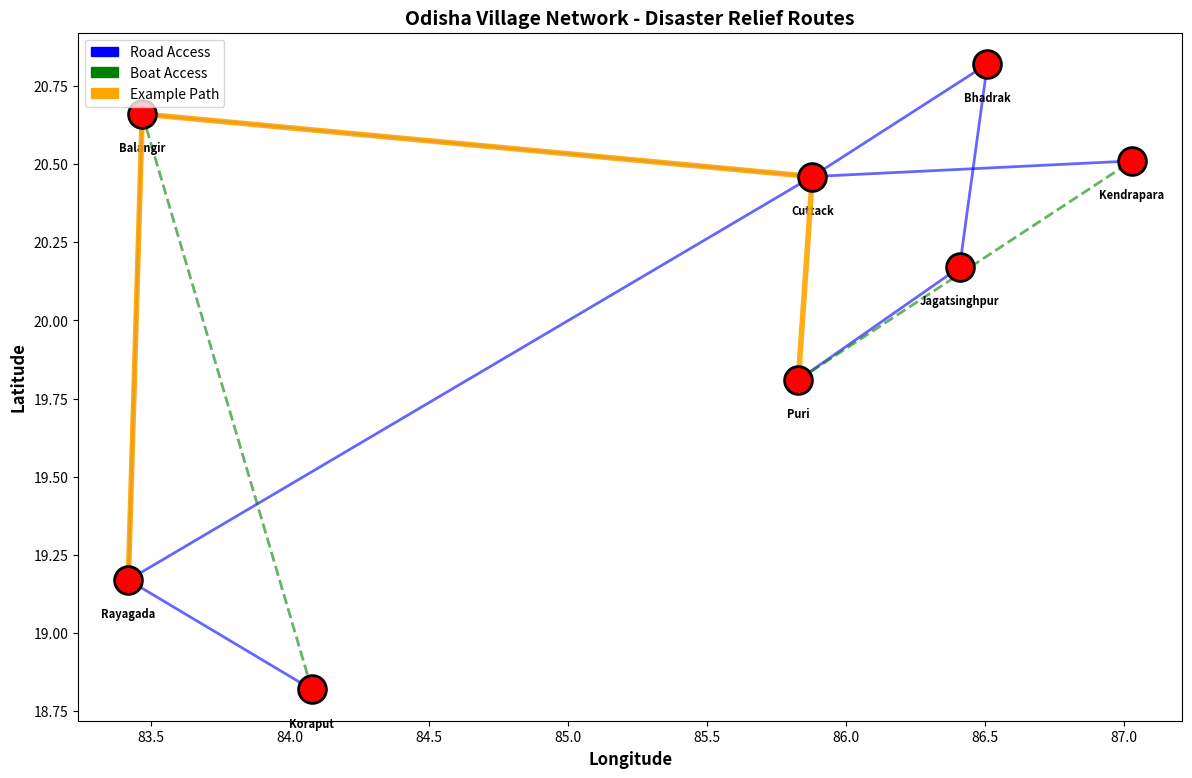
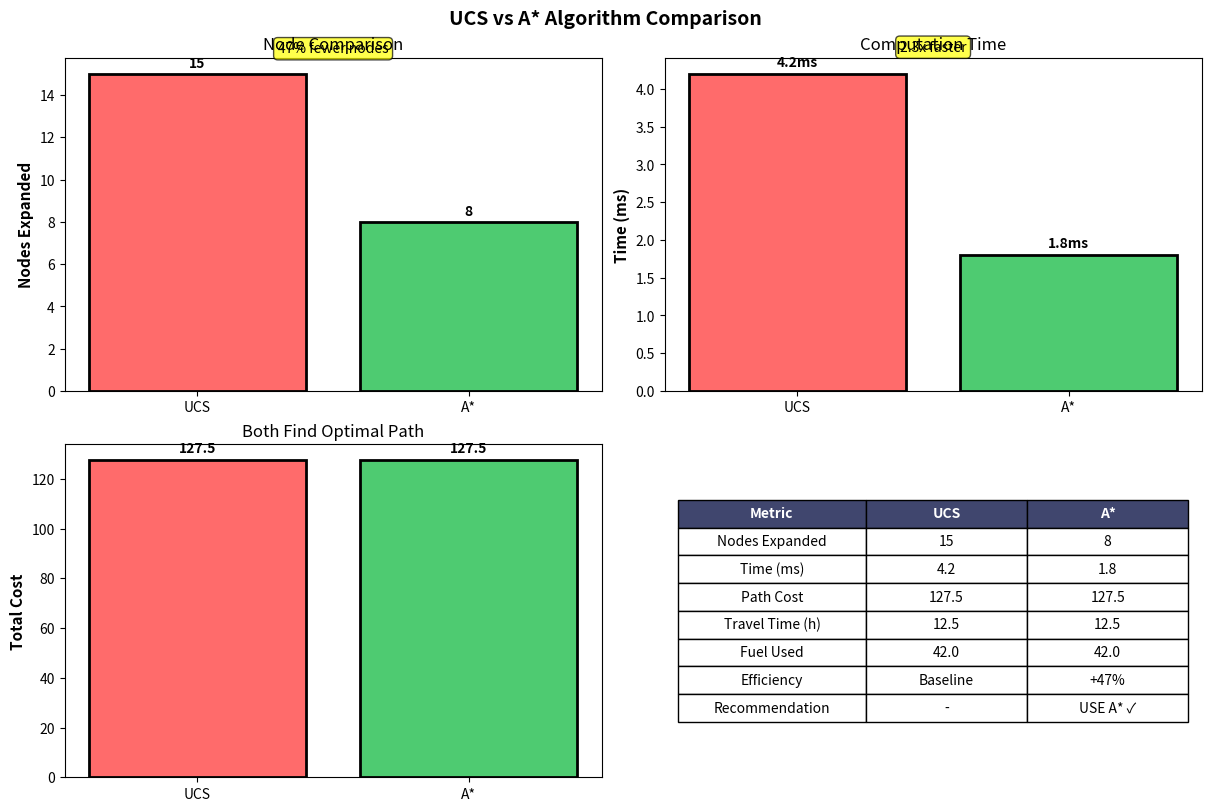
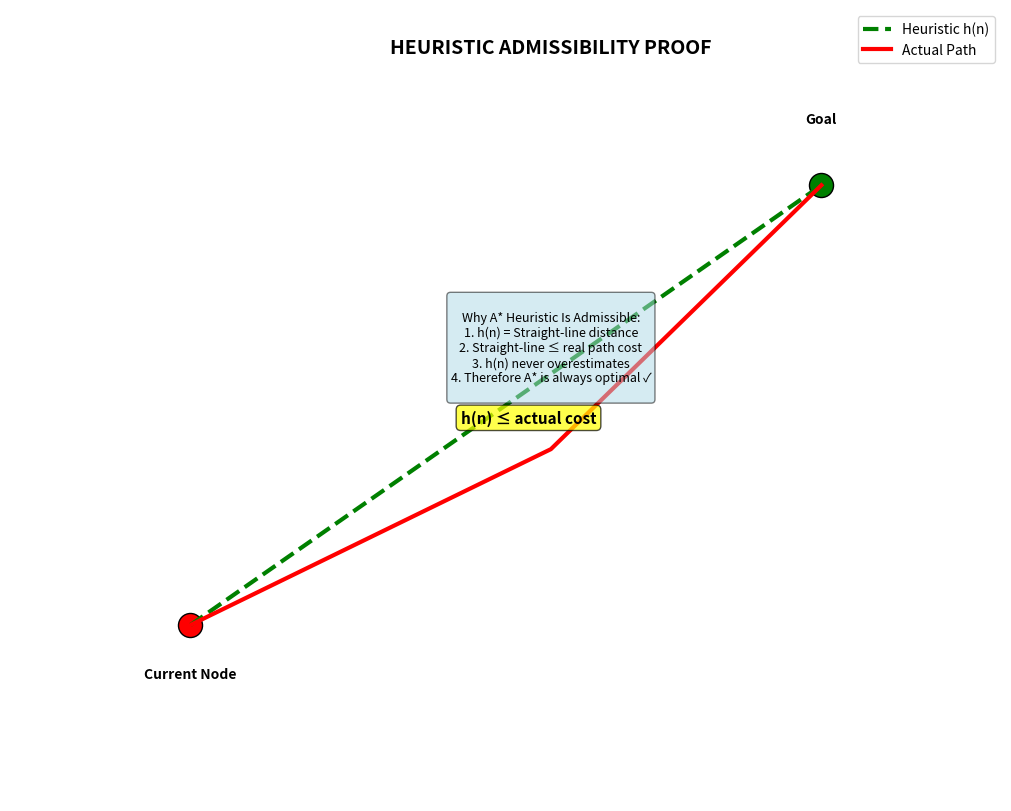

These figures' Python source, in order:
import matplotlib.pyplot as plt
import matplotlib.patches as mpatches


# ============================================================
# 1. VISUALIZE NETWORK (FULLY FIXED)
# ============================================================

def visualize_network():
    """Visualize the village network"""

    fig, ax = plt.subplots(figsize=(12, 8), dpi=300)

    # Village coordinates: (lat, lon)
    villages = {
        'Rayagada': (19.17, 83.42),
        'Balangir': (20.66, 83.47),
        'Koraput': (18.82, 84.08),
        'Bhadrak': (20.82, 86.51),
        'Jagatsinghpur': (20.17, 86.41),
        'Cuttack': (20.46, 85.88),
        'Puri': (19.81, 85.83),
        'Kendrapara': (20.51, 87.03)
    }

    # Edges with access type
    edges = [
        ('Rayagada', 'Balangir', 'road'),
        ('Balangir', 'Cuttack', 'road'),
        ('Cuttack', 'Bhadrak', 'road'),
        ('Bhadrak', 'Jagatsinghpur', 'road'),
        ('Jagatsinghpur', 'Puri', 'road'),
        ('Puri', 'Kendrapara', 'boat'),
        ('Kendrapara', 'Cuttack', 'road'),
        ('Koraput', 'Rayagada', 'road'),
        ('Rayagada', 'Cuttack', 'road'),
        ('Balangir', 'Koraput', 'boat'),
    ]

    # Draw edges (corrected coord order: lon = x, lat = y)
    for v1, v2, etype in edges:
        lat1, lon1 = villages[v1]
        lat2, lon2 = villages[v2]

        style = '-' if etype == 'road' else '--'
        color = 'blue' if etype == 'road' else 'green'

        ax.plot([lon1, lon2], [lat1, lat2], style, color=color, linewidth=2, alpha=0.6)

    # Draw village nodes
    for village, (lat, lon) in villages.items():
        ax.scatter(lon, lat, s=400, c='red', edgecolors='black', linewidth=2, zorder=5)
        ax.text(lon, lat - 0.12, village, fontsize=8, ha='center', weight='bold')

    # Example highlighted path
    path = ['Rayagada', 'Balangir', 'Cuttack', 'Puri']
    for i in range(len(path) - 1):
        v1, v2 = path[i], path[i + 1]
        lat1, lon1 = villages[v1]
        lat2, lon2 = villages[v2]
        ax.plot([lon1, lon2], [lat1, lat2], '-', color='orange', linewidth=4, alpha=0.9, zorder=4)

    # Auto-scale view
    ax.relim()
    ax.autoscale()

    ax.set_xlabel('Longitude', fontsize=12, weight='bold')
    ax.set_ylabel('Latitude', fontsize=12, weight='bold')
    ax.set_title('Odisha Village Network - Disaster Relief Routes', fontsize=14, weight='bold')

    # LEGEND (fully fixed)
    ax.legend(
        handles=[
            mpatches.Patch(color='blue'),
            mpatches.Patch(color='green'),
            mpatches.Patch(color='orange')
        ],
        labels=['Road Access', 'Boat Access', 'Example Path'],
        loc='upper left',
        fontsize=10
    )

    plt.subplots_adjust(left=0.06, right=0.98, top=0.92, bottom=0.06)

    plt.savefig('Village_Network.png', dpi=300)
    print("✓ Saved: Village_Network.png")
    plt.show()


# ============================================================
# 2. VISUALIZE COMPARISON (A* vs UCS)
# ============================================================

def visualize_comparison():
    """Visualize algorithm comparison"""

    fig, axes = plt.subplots(2, 2, figsize=(12, 8), dpi=300, constrained_layout=True)
    fig.suptitle('UCS vs A* Algorithm Comparison', fontsize=14, weight='bold')

    algorithms = ['UCS', 'A*']
    colors = ['#FF6B6B', '#4ECB71']

    # 1. Nodes Expanded
    ax = axes[0][0]
    nodes = [15, 8]
    bars1 = ax.bar(algorithms, nodes, color=colors, edgecolor='black', linewidth=2)
    ax.set_ylabel('Nodes Expanded', fontsize=11, weight='bold')
    ax.set_title('Node Comparison')

    for bar, val in zip(bars1, nodes):
        ax.text(bar.get_x() + bar.get_width()/2, val + 0.3, str(val), ha='center', weight='bold')

    ax.text(0.5, 16, '47% fewer nodes', ha='center',
            bbox=dict(boxstyle='round', facecolor='yellow', alpha=0.7))

    # 2. Computation Time
    ax = axes[0][1]
    times = [4.2, 1.8]
    bars2 = ax.bar(algorithms, times, color=colors, edgecolor='black', linewidth=2)
    ax.set_ylabel('Time (ms)', fontsize=11, weight='bold')
    ax.set_title('Computation Time')

    for bar, val in zip(bars2, times):
        ax.text(bar.get_x() + bar.get_width()/2, val + 0.1, f"{val}ms", ha='center', weight='bold')

    ax.text(0.5, 4.5, '2.3x faster', ha='center',
            bbox=dict(boxstyle='round', facecolor='yellow', alpha=0.7))

    # 3. Path Cost (same)
    ax = axes[1][0]
    costs = [127.5, 127.5]
    bars3 = ax.bar(algorithms, costs, color=colors, edgecolor='black', linewidth=2)
    ax.set_ylabel('Total Cost', fontsize=11, weight='bold')
    ax.set_title('Both Find Optimal Path')

    for bar, val in zip(bars3, costs):
        ax.text(bar.get_x() + bar.get_width()/2, val + 3, f"{val}", ha='center', weight='bold')

    # 4. Summary Table
    ax = axes[1][1]
    ax.axis('off')

    table_data = [
        ['Metric', 'UCS', 'A*'],
        ['Nodes Expanded', '15', '8'],
        ['Time (ms)', '4.2', '1.8'],
        ['Path Cost', '127.5', '127.5'],
        ['Travel Time (h)', '12.5', '12.5'],
        ['Fuel Used', '42.0', '42.0'],
        ['Efficiency', 'Baseline', '+47%'],
        ['Recommendation', '-', 'USE A* ✓']
    ]

    table = ax.table(cellText=table_data, cellLoc='center', loc='center',
                     colWidths=[0.35, 0.3, 0.3])
    table.set_fontsize(10)
    table.scale(1, 1.4)

    # Header styling
    for col in range(3):
        table[(0, col)].set_facecolor('#40466e')
        table[(0, col)].set_text_props(color='white', weight='bold')

    plt.savefig('Algorithm_Comparison.png', dpi=300)
    print("✓ Saved: Algorithm_Comparison.png")
    plt.show()


# ============================================================
# 3. VISUALIZE HEURISTIC PROOF
# ============================================================

def visualize_heuristic():
    """Visualize heuristic admissibility"""

    fig, ax = plt.subplots(figsize=(10, 8), dpi=300, constrained_layout=True)
    ax.set_xlim(-1, 10)
    ax.set_ylim(-1, 8)
    ax.axis('off')

    ax.text(5, 7.5, 'HEURISTIC ADMISSIBILITY PROOF', fontsize=14, weight='bold', ha='center')

    ax.scatter([1], [1], s=300, c='red', edgecolors='black')
    ax.text(1, 0.4, 'Current Node', ha='center', weight='bold')

    ax.scatter([8], [6], s=300, c='green', edgecolors='black')
    ax.text(8, 6.7, 'Goal', ha='center', weight='bold')

    ax.plot([1, 8], [1, 6], 'g--', linewidth=3, label='Heuristic h(n)')
    ax.plot([1, 3, 5, 6.5, 8], [1, 2, 3, 4.5, 6], 'r-', linewidth=3, label='Actual Path')

    ax.text(4, 3.3, 'h(n) ≤ actual cost',
            bbox=dict(boxstyle='round', facecolor='yellow', alpha=0.7),
            fontsize=11, weight='bold')

    proof_text = """
Why A* Heuristic Is Admissible:
1. h(n) = Straight-line distance
2. Straight-line ≤ real path cost
3. h(n) never overestimates
4. Therefore A* is always optimal ✓
"""
    ax.text(5, 3.6, proof_text, fontsize=9, ha='center',
            bbox=dict(boxstyle='round', facecolor='lightblue', alpha=0.5))

    ax.legend()

    plt.savefig('Heuristic_Admissibility.png', dpi=300)
    print("✓ Saved: Heuristic_Admissibility.png")
    plt.show()


# ============================================================
# MAIN ENTRY
# ============================================================

if __name__ == "__main__":
    print("\n" + "="*60)
    print("GENERATING MODULE 2 VISUALIZATIONS")
    print("="*60)

    print("\n1. Drawing Village Network...")
    visualize_network()

    print("\n2. Drawing Algorithm Comparison...")
    visualize_comparison()

    print("\n3. Drawing Heuristic Proof...")
    visualize_heuristic()

    print("\n" + "="*60)
    print("✓ ALL VISUALIZATIONS COMPLETE")
    print("="*60 + "\n")
